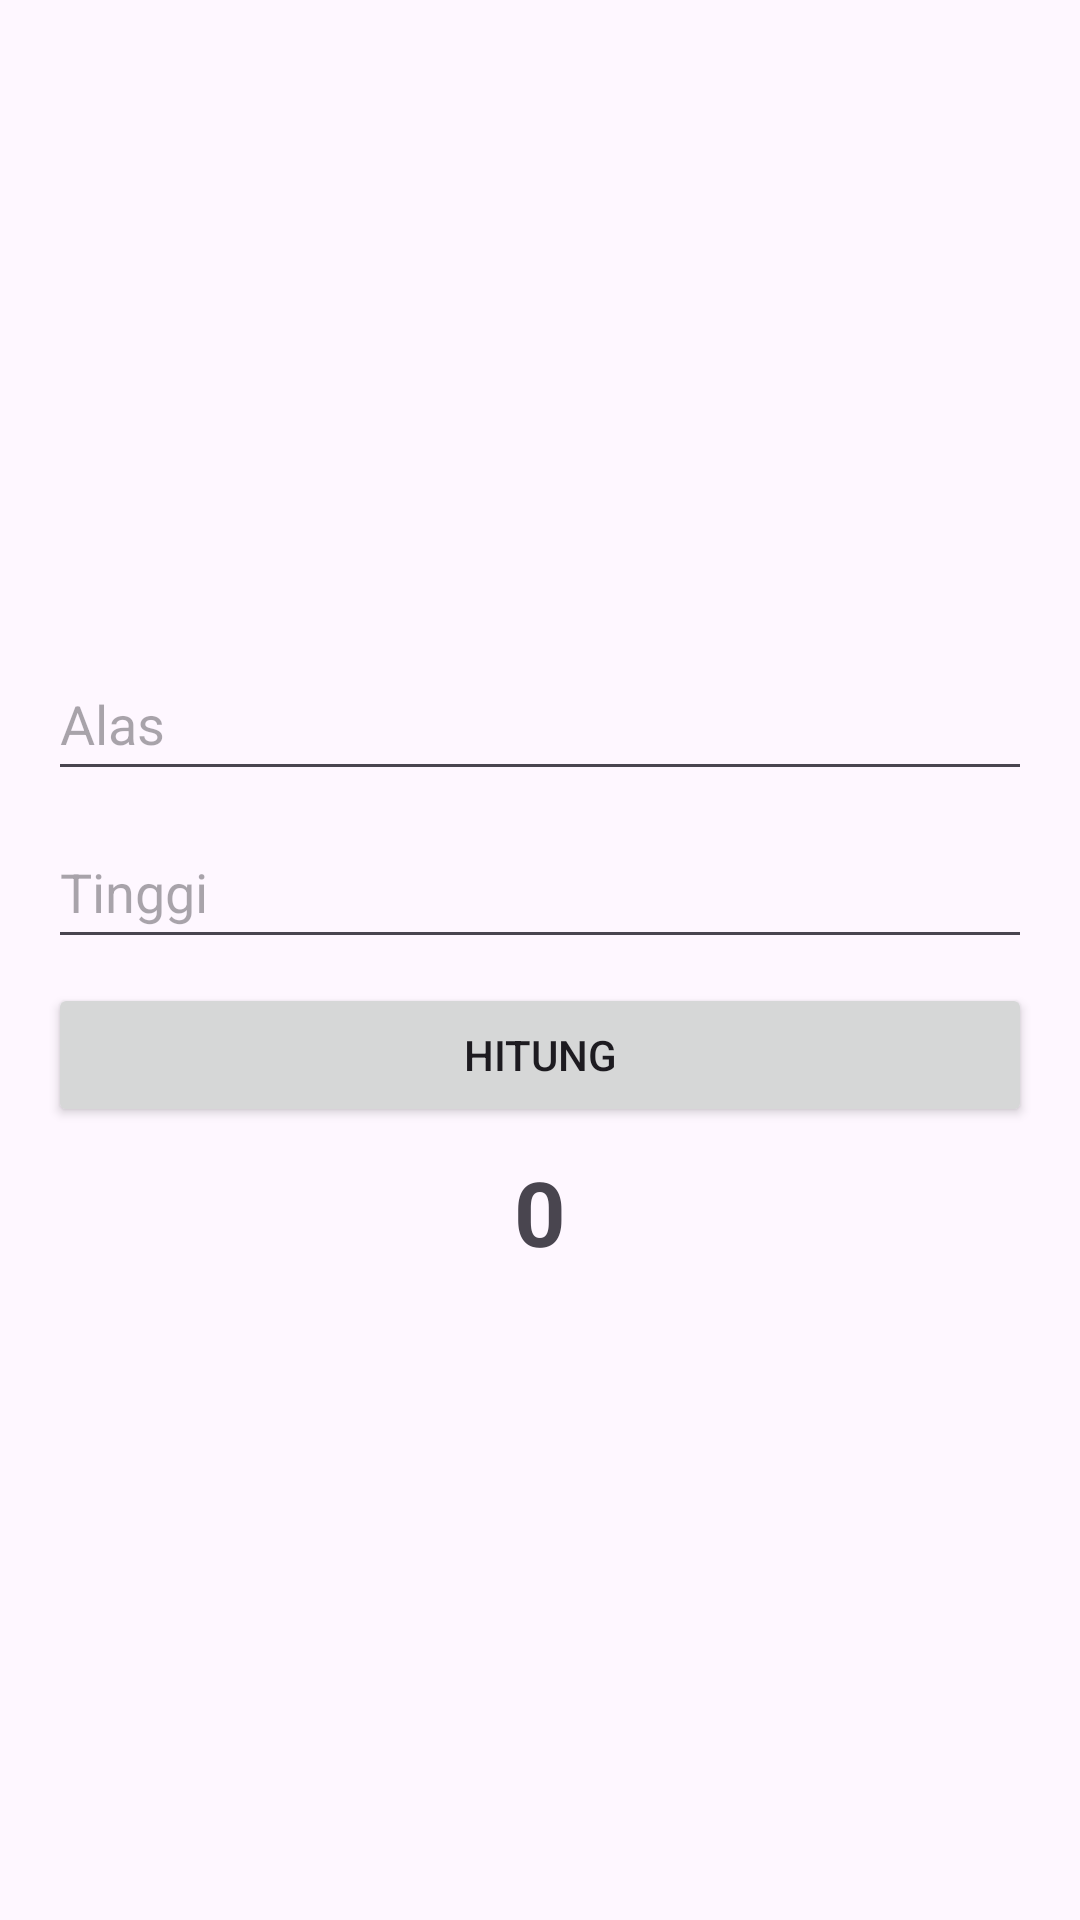

This screen was rendered from an Android layout file. Write that file and the resources it references.
<!-- AndroidManifest.xml: application theme Theme.Quis_8020200128 -->
<!-- res/layout/activity_segitiga.xml -->
<?xml version="1.0" encoding="utf-8"?>
<LinearLayout xmlns:android="http://schemas.android.com/apk/res/android"
    xmlns:app="http://schemas.android.com/apk/res-auto"
    xmlns:tools="http://schemas.android.com/tools"
    android:layout_width="match_parent"
    android:layout_height="match_parent"
    android:orientation="vertical"
    android:padding="16dp"
    android:gravity="center_vertical"
    tools:context=".SegitigaActivity">

    <EditText
        android:id="@+id/et_alas"
        android:layout_width="match_parent"
        android:layout_height="wrap_content"
        android:layout_marginBottom="8dp"
        android:hint="@string/alas"
        android:inputType="numberDecimal"
        android:minHeight="48dp" />

    <EditText
        android:id="@+id/et_tinggi"
        android:layout_width="match_parent"
        android:layout_height="wrap_content"
        android:layout_marginBottom="8dp"
        android:hint="Tinggi"
        android:inputType="numberDecimal"
        android:minHeight="48dp" />
    <Button
        android:id="@+id/btn_hitung"
        android:layout_width="match_parent"
        android:layout_height="wrap_content"
        android:text="@string/hitung"
        android:layout_marginBottom="8dp"/>

    <TextView
        android:id="@+id/tv_hasil"
        android:layout_width="wrap_content"
        android:layout_height="wrap_content"
        android:text="@string/_0"
        android:layout_gravity="center"
        android:textSize="30sp"
        android:textStyle="bold"/>
</LinearLayout>
<!-- resources referenced by this layout -->
<resources>
  <string name="_0">0</string>
  <string name="alas">Alas</string>
  <string name="hitung">Hitung</string>
  <style name="Theme.Quis_8020200128" parent="Base.Theme.Quis_8020200128" />
  <style name="Base.Theme.Quis_8020200128" parent="Theme.Material3.DayNight">
          
          
      </style>
</resources>
